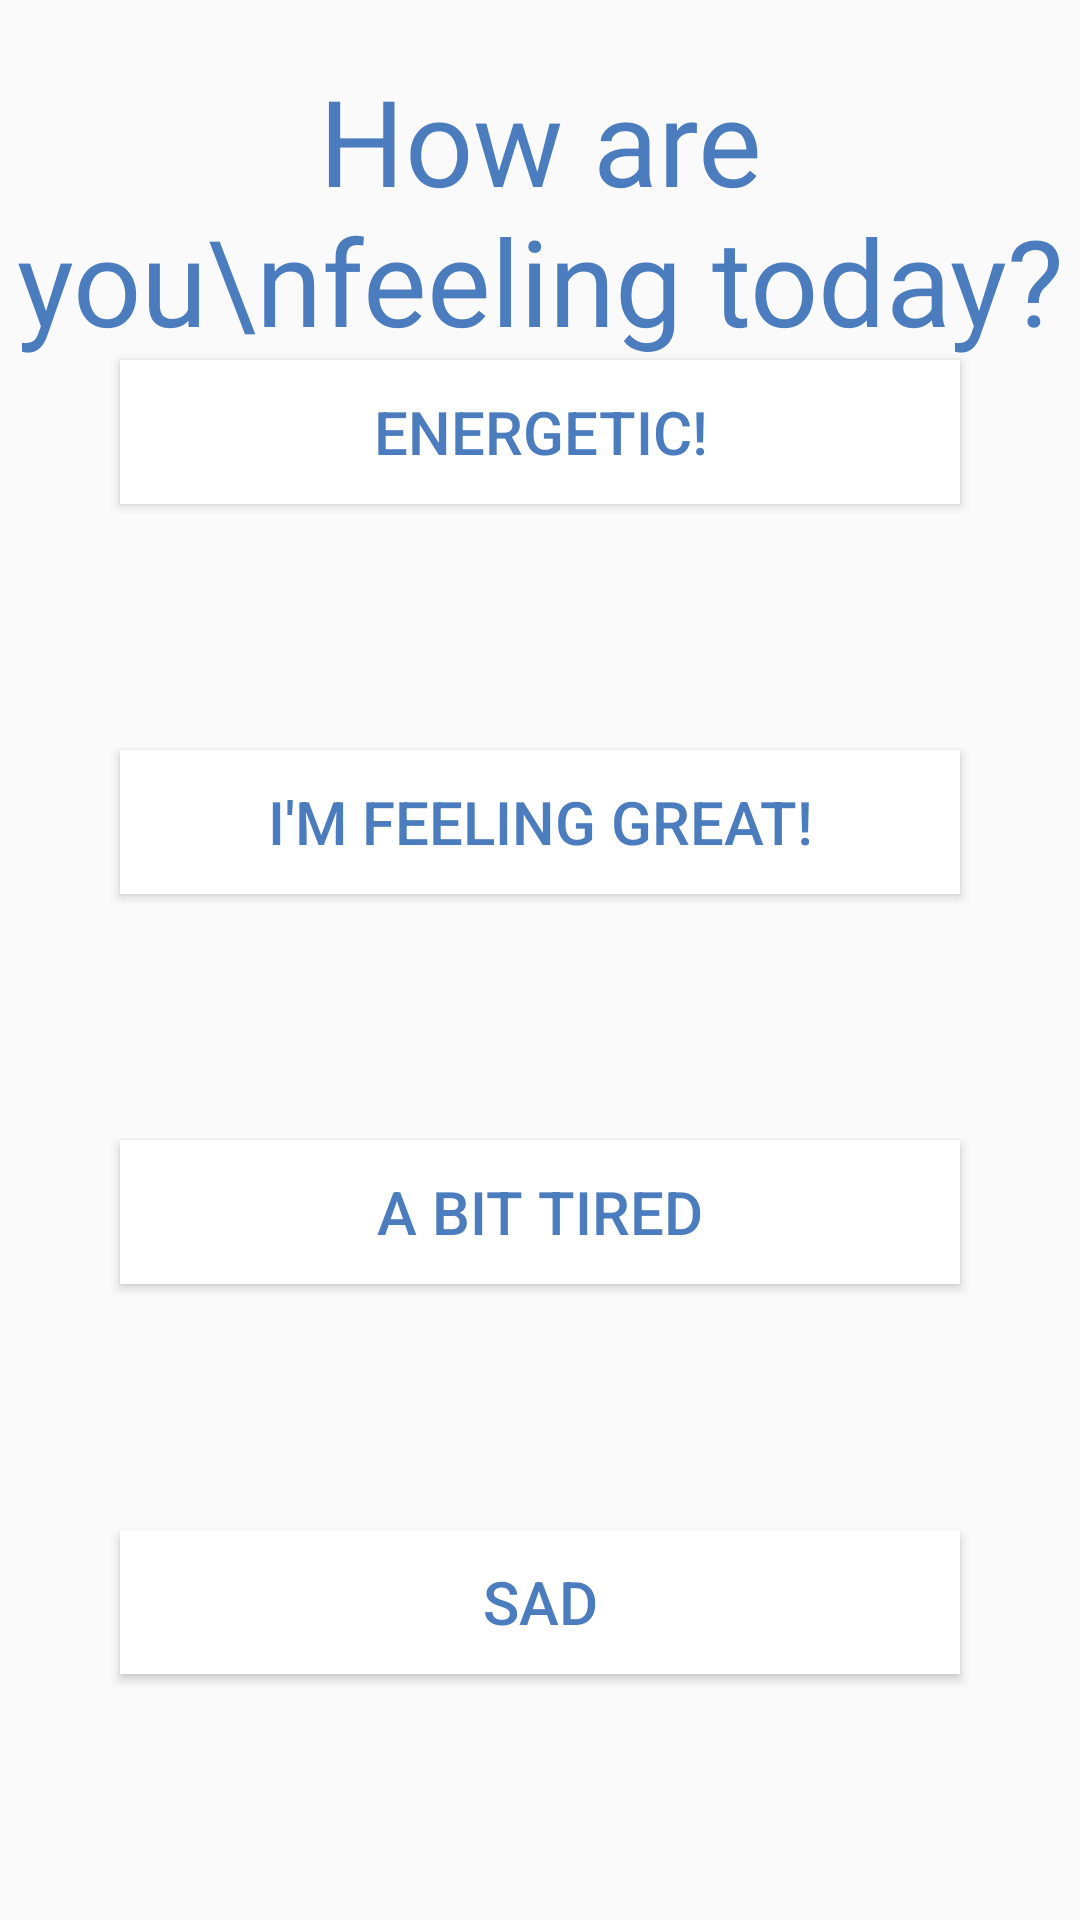

Reconstruct the res/layout file that produces this screen, plus the resources it refers to.
<!-- AndroidManifest.xml: application theme AppTheme -->
<!-- res/layout/frag_daily_feeling.xml -->
<?xml version="1.0" encoding="utf-8"?>
<androidx.constraintlayout.widget.ConstraintLayout xmlns:android="http://schemas.android.com/apk/res/android"
    xmlns:app="http://schemas.android.com/apk/res-auto"
    xmlns:tools="http://schemas.android.com/tools"
    android:layout_width="match_parent"
    android:layout_height="match_parent"
    android:background="@drawable/background_game"
    tools:context=".DailyActivity">

    <TextView
        android:id="@+id/view_text"
        android:layout_width="wrap_content"
        android:layout_height="wrap_content"
        android:layout_marginTop="20dp"
        android:fontFamily="@font/bill_smith"
        android:gravity="center_horizontal"
        android:text="How are you\nfeeling today?"
        android:textColor="@color/text_blue"
        android:textSize="40sp"
        app:layout_constraintEnd_toEndOf="parent"
        app:layout_constraintStart_toStartOf="parent"
        app:layout_constraintTop_toTopOf="parent" />

    <Button
        android:id="@+id/view_feeling_0"
        android:layout_width="0dp"
        android:layout_height="wrap_content"
        android:layout_marginHorizontal="40dp"
        android:background="@android:color/white"
        android:tag="0"
        android:text="Energetic!"
        android:textColor="@color/text_blue"
        android:textSize="20sp"
        app:layout_constraintEnd_toEndOf="parent"
        app:layout_constraintStart_toStartOf="parent"
        app:layout_constraintTop_toBottomOf="@id/view_text" />

    <Button
        android:id="@+id/view_feeling_1"
        android:layout_width="0dp"
        android:layout_height="wrap_content"
        android:layout_marginHorizontal="40dp"
        android:background="@android:color/white"
        android:tag="1"
        android:text="I'm feeling great!"
        android:textColor="@color/text_blue"
        android:textSize="20sp"
        app:layout_constraintBottom_toTopOf="@id/view_feeling_2"
        app:layout_constraintEnd_toEndOf="parent"
        app:layout_constraintStart_toStartOf="parent"
        app:layout_constraintTop_toBottomOf="@id/view_feeling_0" />

    <Button
        android:id="@+id/view_feeling_2"
        android:layout_width="0dp"
        android:layout_height="wrap_content"
        android:layout_marginHorizontal="40dp"
        android:background="@android:color/white"
        android:tag="2"
        android:text="A bit tired"
        android:textColor="@color/text_blue"
        android:textSize="20sp"
        app:layout_constraintBottom_toTopOf="@id/view_feeling_3"
        app:layout_constraintEnd_toEndOf="parent"
        app:layout_constraintStart_toStartOf="parent"
        app:layout_constraintTop_toBottomOf="@id/view_feeling_1" />

    <Button
        android:id="@+id/view_feeling_3"
        android:layout_width="0dp"
        android:layout_height="wrap_content"
        android:layout_marginHorizontal="40dp"
        android:background="@android:color/white"
        android:tag="3"
        android:text="Sad"
        android:textColor="@color/text_blue"
        android:textSize="20sp"
        app:layout_constraintBottom_toTopOf="@id/view_image"
        app:layout_constraintEnd_toEndOf="parent"
        app:layout_constraintStart_toStartOf="parent"
        app:layout_constraintTop_toBottomOf="@id/view_feeling_2" />


    <ImageView
        android:id="@+id/view_image"
        android:layout_width="0dp"
        android:layout_height="wrap_content"
        android:layout_marginHorizontal="80dp"
        android:adjustViewBounds="true"
        android:src="@drawable/buddy_heart"
        app:layout_constraintBottom_toBottomOf="parent"
        app:layout_constraintEnd_toEndOf="parent"
        app:layout_constraintStart_toStartOf="parent" />

</androidx.constraintlayout.widget.ConstraintLayout>
<!-- resources referenced by this layout -->
<resources>
  <color name="text_blue">#4B7CBE</color>
  <style name="AppTheme" parent="Theme.AppCompat.Light.NoActionBar">
          
          <item name="colorPrimary">@color/colorPrimary</item>
          <item name="colorPrimaryDark">@color/colorPrimaryDark</item>
          <item name="colorAccent">@color/colorAccent</item>
      </style>
  <color name="colorPrimary">#008577</color>
  <color name="colorPrimaryDark">#00574B</color>
  <color name="colorAccent">#D81B60</color>
</resources>
